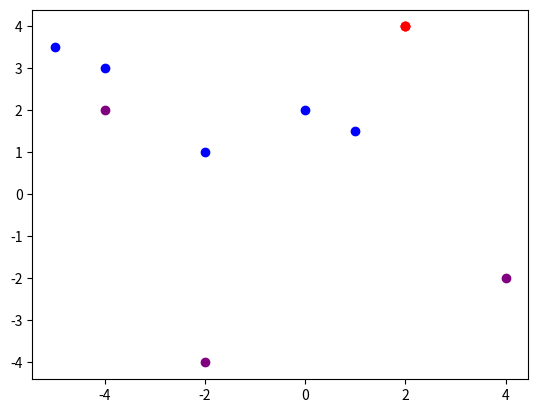

The matplotlib source for this figure:
# 1. Addition of two complex numbers
x = 1+3j
y = 10+3j
print("Addition of two complex numbers is : ", x+y)


# 2. Displaying the conjugate of a complex number
a = 4+2j
print("Conjugate of a given complex number is : ", a.conjugate())


# 3. Plotting a set of complex numbers
import matplotlib.pyplot as plot
x = 2+2j
a = [-4+3j, -2+1j, -5+3.5j, 0+2j, 1+1.5j]
X = [x.real for x in a]
Y = [x.imag for x in a]
plot.scatter(X,Y, color="blue")
plot.show()

# To rotate a complex number at different degrees
# (a) Rotation by 90 degree:
import matplotlib.pyplot as plt
m=2+4j
n=1j
plt.scatter(m.real,m.imag,color='red')
c=m*n
plt.scatter(c.real,c.imag,color='purple')
plt.show()

# (b) Rotation by 180 degree:
import matplotlib.pyplot as plt
m=2+4j
n=-1
plt.scatter(m.real,m.imag,color='red')
c=m*n
plt.scatter(c.real,c.imag,color='purple')
plt.show()

# (c) Rotation by 270 degree: 
import matplotlib.pyplot as plt
m=2+4j
n=-1j
plt.scatter(m.real,m.imag,color='red')
c=m*n
plt.scatter(c.real,c.imag,color='purple')
plt.show()